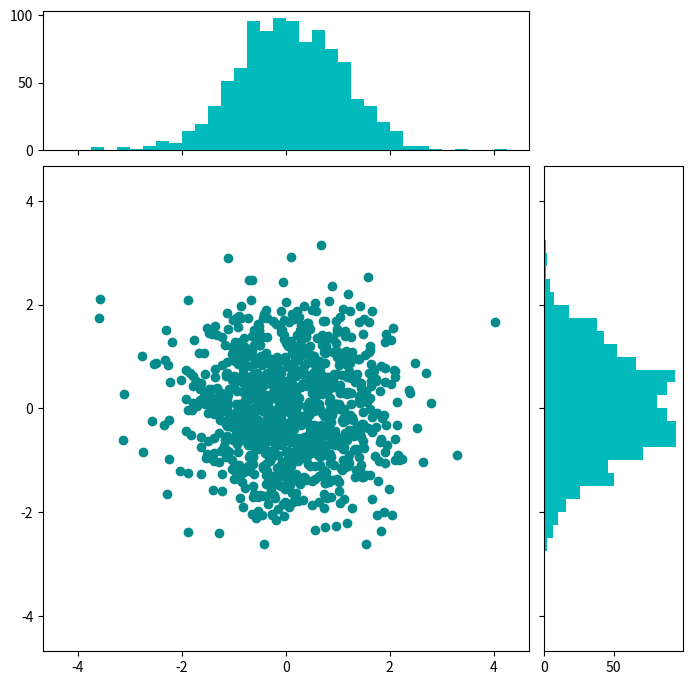

Here is the Python script that generated this plot:
# Set parameters for testing
# This code cell will be replaced by Times Square
x_0 = 0.0
y_0 = 0.0
sigma_x = 1.0
sigma_y = 1.0

import numpy as np
import matplotlib.pyplot as plt

# Fixing random state for reproducibility
np.random.seed(19680801)

# some random data
x = sigma_x * np.random.randn(1000) + x_0
y = sigma_y * np.random.randn(1000) + y_0

def scatter_hist(x, y, ax, ax_histx, ax_histy):
    # no labels
    ax_histx.tick_params(axis="x", labelbottom=False)
    ax_histy.tick_params(axis="y", labelleft=False)

    # the scatter plot:
    ax.scatter(x, y, c="#058b8c")

    # now determine nice limits by hand:
    binwidth = 0.25
    xymax = max(np.max(np.abs(x)), np.max(np.abs(y)))
    lim = (int(xymax/binwidth) + 1) * binwidth

    bins = np.arange(-lim, lim + binwidth, binwidth)
    ax_histx.hist(x, bins=bins, color="#00babc")
    ax_histy.hist(y, bins=bins, orientation='horizontal', color="#00babc")

# start with a square Figure
fig = plt.figure(figsize=(8, 8))

# Add a gridspec with two rows and two columns and a ratio of 2 to 7 between
# the size of the marginal axes and the main axes in both directions.
# Also adjust the subplot parameters for a square plot.
gs = fig.add_gridspec(2, 2,  width_ratios=(7, 2), height_ratios=(2, 7),
                      left=0.1, right=0.9, bottom=0.1, top=0.9,
                      wspace=0.05, hspace=0.05)

ax = fig.add_subplot(gs[1, 0])
ax_histx = fig.add_subplot(gs[0, 0], sharex=ax)
ax_histy = fig.add_subplot(gs[1, 1], sharey=ax)

# use the previously defined function
scatter_hist(x, y, ax, ax_histx, ax_histy)

plt.show()